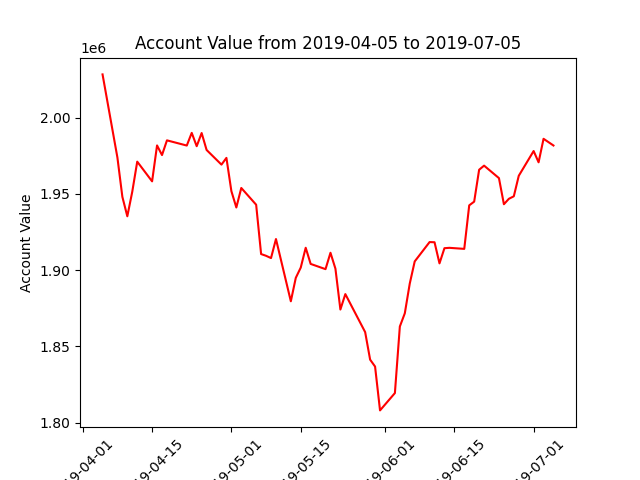

The file beside this chart, header and first rows:
datadate, account_value
20190405, 2028324
20190408, 1973822
20190409, 1948042
20190410, 1935287
20190411, 1951445
20190412, 1971114
20190415, 1958199
20190416, 1981747
20190417, 1975426
20190418, 1985079
20190422, 1981672
20190423, 1989980
20190424, 1981247
20190425, 1989883
20190426, 1978775
20190429, 1969166
20190430, 1973583
20190501, 1951797
20190502, 1941062
20190503, 1953852
20190506, 1942876
20190507, 1910522
20190508, 1909377
20190509, 1907891
20190510, 1920375
20190513, 1879555
20190514, 1894933
20190515, 1901656
20190516, 1914648
20190517, 1904056
20190520, 1900632
20190521, 1911370
20190522, 1900932
20190523, 1874141
20190524, 1884268
20190528, 1859335
20190529, 1841307
20190530, 1836759
20190531, 1808011
20190603, 1819370
20190604, 1863037
20190605, 1871663
20190606, 1891162
20190607, 1905700
20190610, 1918379
20190611, 1918264
20190612, 1904425
20190613, 1914369
20190614, 1914607
20190617, 1913923
20190618, 1942464
20190619, 1944893
20190620, 1965803
20190621, 1968497
20190624, 1960316
20190625, 1943194
20190626, 1946753
20190627, 1948398
20190628, 1961854
20190701, 1978078
... 3 more rows
